The GitHub repository zabilaww/Kesegaran contains a labelled image folder "dataset_split" with 2 categories: segar, tidak segar. Examples follow, each with its label.

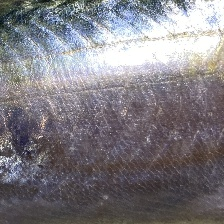
Label: segar

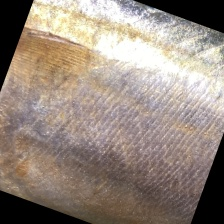
Label: tidak segar

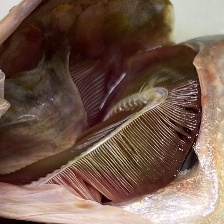
Label: tidak segar

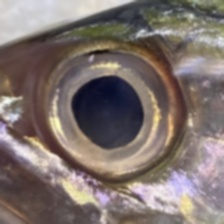
Label: segar

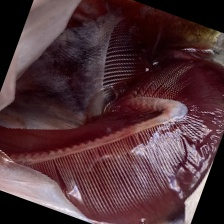
Label: segar

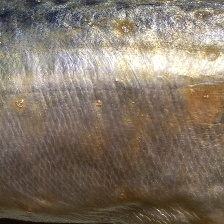
Label: tidak segar
